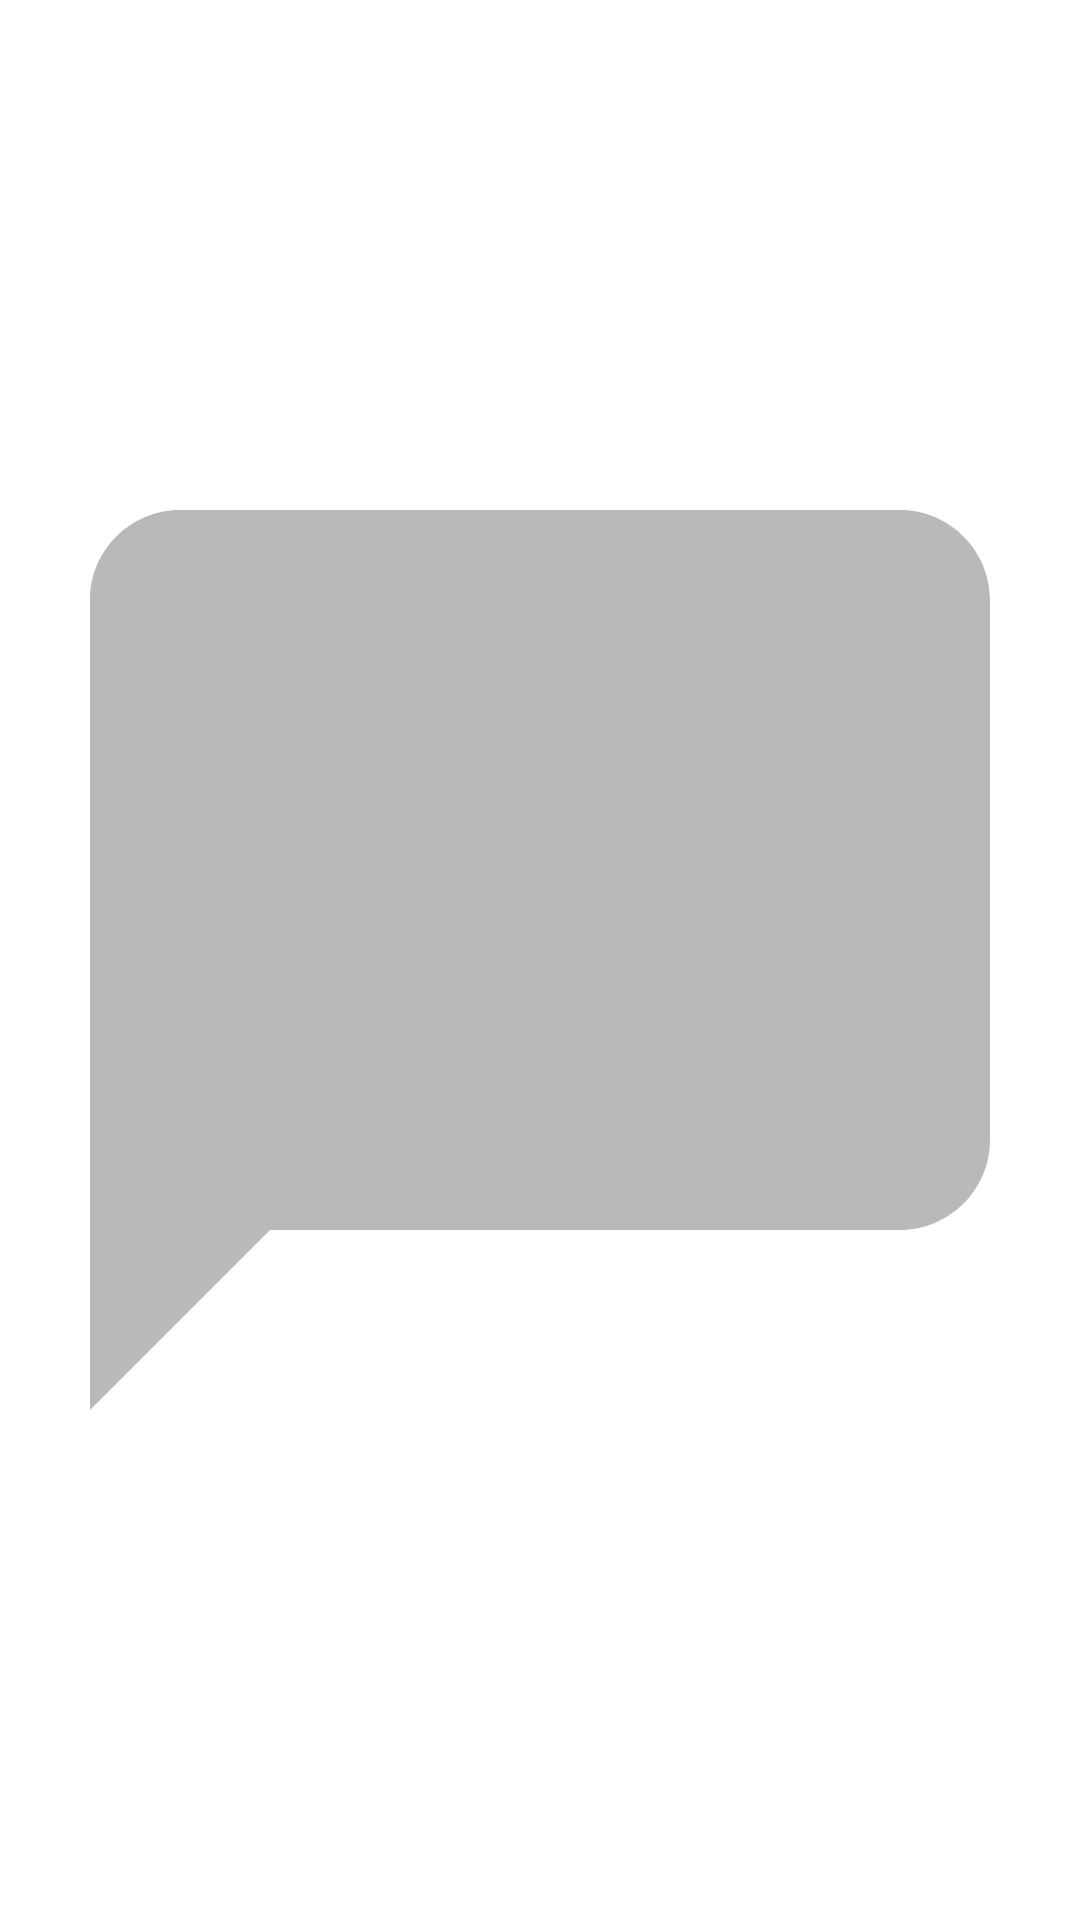

Write the Android layout XML for this screen, with the resource values it uses.
<!-- AndroidManifest.xml: application theme AppTheme -->
<!-- res/layout/dynamic_row_layout.xml -->
<?xml version="1.0" encoding="utf-8"?>
<TableRow xmlns:android="http://schemas.android.com/apk/res/android"
  android:id="@+id/tbRow"
  android:layout_width="match_parent"
  android:layout_height="wrap_content">

  <ImageView
    android:id="@+id/ivComments"
    android:layout_width="match_parent"
    android:layout_height="match_parent"
    android:src="@drawable/ic_chat_bubble_black_24dp" />

  <TextView
    android:id="@+id/tvStatus"
    android:layout_width="match_parent"
    android:layout_height="match_parent"
    android:paddingStart="25dp"
    android:paddingTop="16dp"
    android:paddingEnd="25dp"
    android:paddingBottom="16dp"
    android:text="Fragment 01"
    android:textColor="#fff" />

  <TextView
    android:id="@+id/tvAddDate"
    android:layout_width="match_parent"
    android:layout_height="match_parent"
    android:paddingStart="25dp"
    android:paddingTop="16dp"
    android:paddingEnd="25dp"
    android:paddingBottom="16dp"
    android:text="Fragment 01" />

  <TextView
    android:id="@+id/StartDate"
    android:layout_width="match_parent"
    android:layout_height="match_parent"
    android:paddingStart="25dp"
    android:paddingTop="16dp"
    android:paddingEnd="25dp"
    android:paddingBottom="16dp"
    android:text="Fragment 01" />

  <TextView
    android:id="@+id/tvDueDate"
    android:layout_width="match_parent"
    android:layout_height="match_parent"
    android:paddingStart="25dp"
    android:paddingTop="16dp"
    android:paddingEnd="25dp"
    android:paddingBottom="16dp"
    android:text="Fragment 01" />

  <TextView
    android:id="@+id/tvMeetingUrl"
    android:layout_width="match_parent"
    android:layout_height="match_parent"
    android:paddingStart="25dp"
    android:paddingTop="16dp"
    android:paddingEnd="25dp"
    android:paddingBottom="16dp"
    android:text="Fragment 01" />

  <TextView
    android:id="@+id/tvMeetingTime"
    android:layout_width="match_parent"
    android:layout_height="match_parent"
    android:paddingStart="25dp"
    android:paddingTop="16dp"
    android:paddingEnd="25dp"
    android:paddingBottom="16dp"
    android:text="Fragment 01" />

  <TextView
    android:id="@+id/tvTeam"
    android:layout_width="match_parent"
    android:layout_height="match_parent"
    android:drawableEnd="@drawable/ic_perm_identity_black_24dp"
    android:gravity="center_vertical"
    android:paddingStart="25dp"
    android:paddingTop="16dp"
    android:paddingEnd="25dp"
    android:paddingBottom="16dp"
    android:text="Fragment 01" />

</TableRow>
<!-- resources referenced by this layout -->
<resources>
  <!-- drawable ic_chat_bubble_black_24dp (drawable) -->
  <vector xmlns:android="http://schemas.android.com/apk/res/android"
    android:width="24dp"
    android:height="24dp"
    android:autoMirrored="true"
    android:tint="#BAB8B8"
    android:viewportWidth="24.0"
    android:viewportHeight="24.0">
    <path
      android:fillColor="#FF000000"
      android:pathData="M20,2H4c-1.1,0 -2,0.9 -2,2v18l4,-4h14c1.1,0 2,-0.9 2,-2V4c0,-1.1 -0.9,-2 -2,-2z" />
  </vector>
  <!-- drawable ic_perm_identity_black_24dp (drawable) -->
  <vector android:autoMirrored="true" android:height="24dp"
      android:tint="#5A5A5A" android:viewportHeight="24.0"
      android:viewportWidth="24.0" android:width="24dp" xmlns:android="http://schemas.android.com/apk/res/android">
      <path android:fillColor="#FF000000" android:pathData="M12,5.9c1.16,0 2.1,0.94 2.1,2.1s-0.94,2.1 -2.1,2.1S9.9,9.16 9.9,8s0.94,-2.1 2.1,-2.1m0,9c2.97,0 6.1,1.46 6.1,2.1v1.1L5.9,18.1L5.9,17c0,-0.64 3.13,-2.1 6.1,-2.1M12,4C9.79,4 8,5.79 8,8s1.79,4 4,4 4,-1.79 4,-4 -1.79,-4 -4,-4zM12,13c-2.67,0 -8,1.34 -8,4v3h16v-3c0,-2.66 -5.33,-4 -8,-4z"/>
  </vector>
  <style name="AppTheme" parent="Theme.MaterialComponents.Light.NoActionBar">
      
      <item name="colorPrimary">@color/colorPrimary</item>
      <item name="colorPrimaryDark">@color/colorPrimaryDark</item>
      <item name="colorAccent">@color/colorAccent</item>
      <item name="android:statusBarColor" tools:targetApi="M">
        @android:color/transparent
      </item>
      <item name="android:windowLightStatusBar" tools:ignore="NewApi">true</item>
  
    </style>
  <color name="colorPrimary">#19AC89</color>
  <color name="colorPrimaryDark">#00000000</color>
  <color name="colorAccent">#19AC89</color>
</resources>
